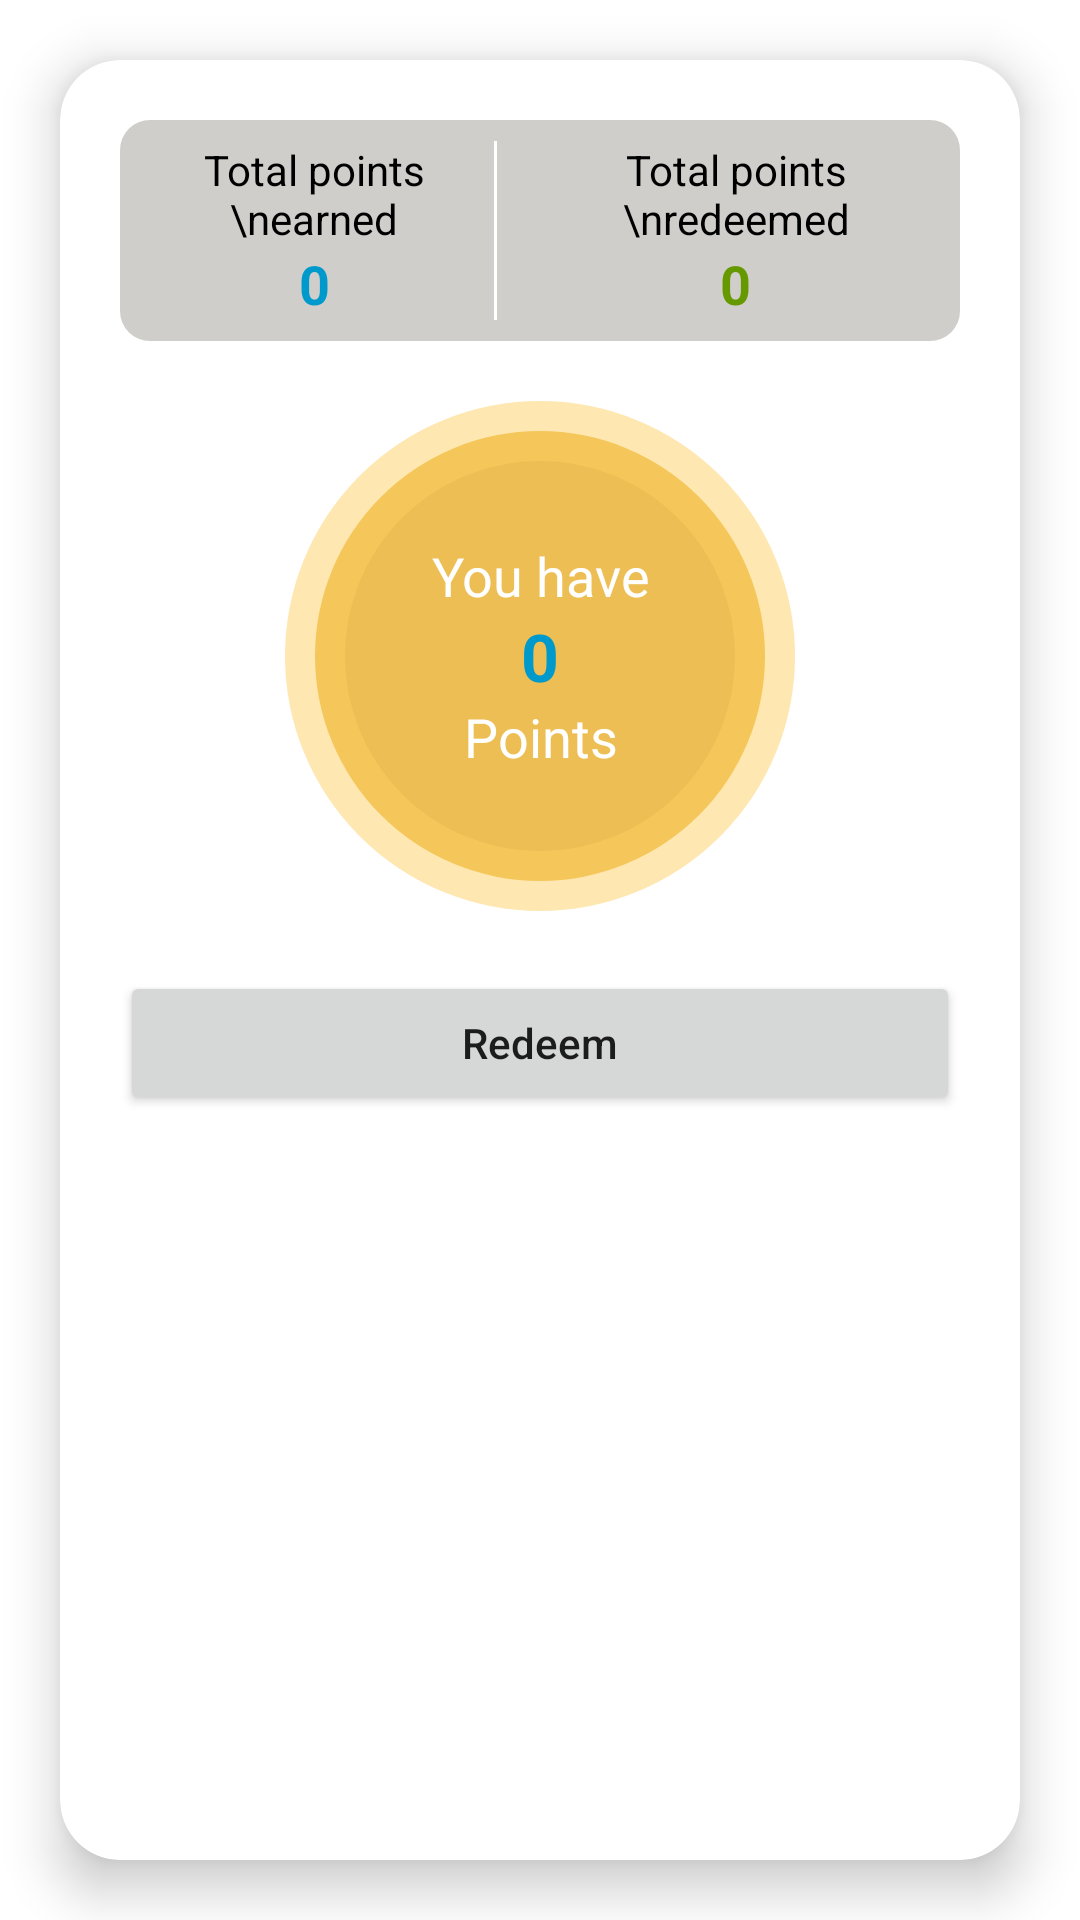

Write the Android layout XML for this screen, with the resource values it uses.
<!-- AndroidManifest.xml: application theme Theme.OSMMap -->
<!-- res/layout/activity_my_points.xml -->
<?xml version="1.0" encoding="utf-8"?>
<RelativeLayout xmlns:android="http://schemas.android.com/apk/res/android"
    xmlns:app="http://schemas.android.com/apk/res-auto"
    xmlns:tools="http://schemas.android.com/tools"
    android:layout_width="match_parent"
    android:layout_height="match_parent"
    tools:context="second_module.MyPoints">

    <androidx.cardview.widget.CardView
        android:layout_margin="20dp"
        app:cardCornerRadius="20dp"
        app:cardElevation="10dp"
        android:layout_width="match_parent"
        android:layout_height="match_parent">

        <LinearLayout
            android:orientation="vertical"
            android:layout_width="match_parent"
            android:layout_height="match_parent">

            <LinearLayout
                android:background="@drawable/round_outline"
                android:layout_margin="20dp"
                android:orientation="horizontal"
                android:layout_width="match_parent"
                android:layout_height="wrap_content">


                <LinearLayout
                    android:layout_weight="1"
                    android:orientation="vertical"
                    android:layout_width="wrap_content"
                    android:layout_height="wrap_content">

                    <TextView
                        android:layout_gravity="center"
                        android:gravity="center"
                        android:textColor="@android:color/black"
                        android:text="Total points \nearned"
                        android:layout_width="wrap_content"
                        android:layout_height="wrap_content"/>

                    <TextView
                        android:textAppearance="@style/TextAppearance.AppCompat.Medium"
                        android:textStyle="bold"
                        android:layout_gravity="center"
                        android:textColor="@android:color/holo_blue_dark"
                        android:text="0"
                        android:id="@+id/tvPointsEarned"
                        android:layout_width="wrap_content"
                        android:layout_height="wrap_content"/>

                </LinearLayout>

                <View
                    android:layout_width="1dp"
                    android:background="@android:color/white"
                    android:layout_height="match_parent"/>

                <LinearLayout
                    android:layout_marginStart="10dp"
                    android:layout_weight="1"
                    android:orientation="vertical"
                    android:layout_width="wrap_content"
                    android:layout_height="wrap_content">

                    <TextView
                        android:layout_gravity="center"
                        android:gravity="center"
                        android:textColor="@android:color/black"
                        android:text="Total points \nredeemed"
                        android:layout_width="wrap_content"
                        android:layout_height="wrap_content"/>

                    <TextView
                        android:textAppearance="@style/TextAppearance.AppCompat.Medium"
                        android:textStyle="bold"
                        android:layout_gravity="center"
                        android:textColor="@android:color/holo_green_dark"
                        android:text="0"
                        android:id="@+id/tvPointsRedeemed"
                        android:layout_width="wrap_content"
                        android:layout_height="wrap_content"/>

                </LinearLayout>

            </LinearLayout>

            <LinearLayout
                android:background="@drawable/badge_circular_color"
                android:layout_gravity="center"
                android:gravity="center"
                android:orientation="vertical"
                android:layout_width="wrap_content"
                android:layout_height="wrap_content">

                <TextView
                    android:textAppearance="@style/TextAppearance.AppCompat.Medium"
                    android:layout_gravity="center"
                    android:gravity="center"
                    android:textColor="@android:color/white"
                    android:text="You have"
                    android:layout_width="wrap_content"
                    android:layout_height="wrap_content"/>

                <TextView
                    android:id="@+id/tvRedeemablePoints"
                    android:layout_width="wrap_content"
                    android:layout_height="wrap_content"
                    android:layout_gravity="center"
                    android:gravity="center"
                    android:text="0"
                    android:textAppearance="@style/TextAppearance.AppCompat.Large"
                    android:textColor="@android:color/holo_blue_dark"
                    android:textStyle="bold" />

                <TextView
                    android:textAppearance="@style/TextAppearance.AppCompat.Medium"
                    android:layout_gravity="center"
                    android:gravity="center"
                    android:textColor="@android:color/white"
                    android:text="Points"
                    android:layout_width="wrap_content"
                    android:layout_height="wrap_content"/>

            </LinearLayout>

            <Button
                android:layout_margin="20dp"
                android:textAllCaps="false"
                android:text="Redeem"
                android:id="@+id/btnRedeem"
                android:layout_width="match_parent"
                android:layout_height="wrap_content"/>

        </LinearLayout>

    </androidx.cardview.widget.CardView>

</RelativeLayout>
<!-- resources referenced by this layout -->
<resources>
  <!-- drawable badge_circular_color (drawable) -->
  <?xml version="1.0" encoding="utf-8"?>
  <shape android:shape="oval"
      xmlns:android="http://schemas.android.com/apk/res/android">
  
      <solid
          android:color="@color/yellow"
          />
  
      <size
          android:width="170dp"
          android:height="170dp"/>
  
      <padding
          android:top="5dp"
          android:bottom="5dp"
          android:left="5dp"
          android:right="5dp"
          />
  
      <stroke
          android:color="@color/yellow1"
          android:width="20dp"
          />
  
  </shape>
  <!-- drawable round_outline (drawable) -->
  <?xml version="1.0" encoding="UTF-8"?>
  <shape xmlns:android="http://schemas.android.com/apk/res/android"
      android:shape="rectangle">
      <solid android:color="@color/gray"/>
  
  
      <corners
          android:bottomLeftRadius="10dp"
          android:bottomRightRadius="10dp"
          android:topLeftRadius="10dp"
          android:topRightRadius="10dp"/>
  
      <padding
          android:top="7dp"
          android:bottom="7dp"
          android:left="5dp"
          android:right="5dp" />
  
  </shape>
  <style name="Theme.OSMMap" parent="Theme.MaterialComponents.DayNight.DarkActionBar">
          
          <item name="colorPrimary">@color/purple_500</item>
          <item name="colorPrimaryVariant">@color/purple_700</item>
          <item name="colorOnPrimary">@color/white</item>
          
          <item name="colorSecondary">@color/teal_200</item>
          <item name="colorSecondaryVariant">@color/teal_700</item>
          <item name="colorOnSecondary">@color/black</item>
          
          <item name="android:statusBarColor" tools:targetApi="l">?attr/colorPrimaryVariant</item>
          
      </style>
  <color name="yellow">#ECBE53</color>
  <color name="yellow1">#7EFDCE60</color>
  <color name="gray">#CFCECB</color>
  <color name="purple_500">#FF6200EE</color>
  <color name="purple_700">#FF3700B3</color>
  <color name="white">#FFFFFFFF</color>
  <color name="teal_200">#FF03DAC5</color>
  <color name="teal_700">#FF018786</color>
  <color name="black">#FF000000</color>
</resources>
